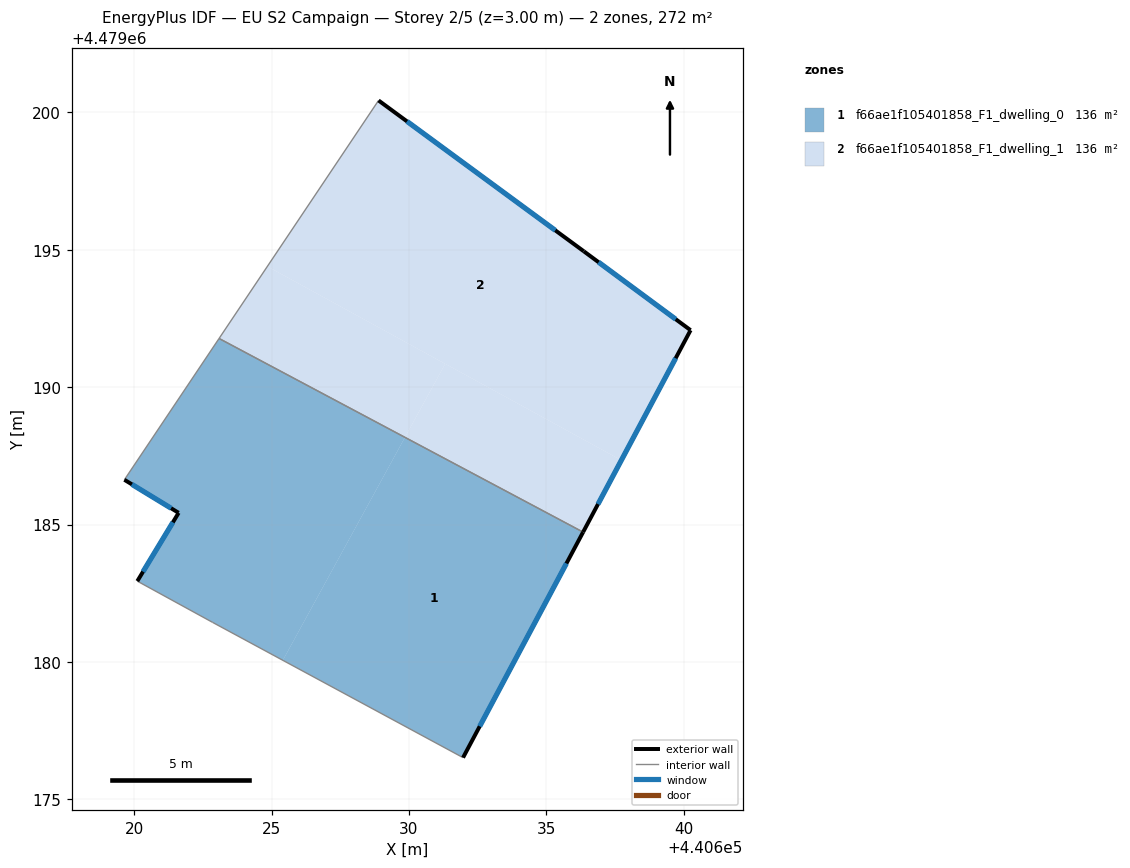
=== STOREY PLAN SPEC (per zone: floor XY polygon, exterior-wall plan segments, windows/doors) ===
zone 1: f66ae1f105401858_F1_dwelling_0  (135.9 m²)
  floor: (440629.86, 4479188.17) (440625.41, 4479180.06) (440622.85, 4479181.44) (440620.12, 4479182.94) (440621.62, 4479185.43) (440619.65, 4479186.63) (440623.09, 4479191.77)
  floor: (440636.34, 4479184.72) (440631.97, 4479176.52) (440625.41, 4479180.06) (440629.86, 4479188.17)
  exterior wall: (440631.97, 4479176.52) – (440636.34, 4479184.72)  [9.3 m]
    window: (440632.58, 4479177.66) – (440635.73, 4479183.59)  [14.6 m²]
  exterior wall: (440621.62, 4479185.43) – (440620.12, 4479182.94)  [2.9 m]
    window: (440621.41, 4479185.08) – (440620.32, 4479183.29)  [4.5 m²]
  exterior wall: (440619.65, 4479186.63) – (440621.62, 4479185.43)  [2.3 m]
    window: (440619.92, 4479186.46) – (440621.35, 4479185.59)  [3.6 m²]
  interior walls: 4
zone 2: f66ae1f105401858_F1_dwelling_1  (135.9 m²)
  floor: (440637.73, 4479187.34) (440636.34, 4479184.72) (440629.86, 4479188.17) (440631.32, 4479190.85)
  floor: (440636.36, 4479194.94) (440640.25, 4479192.07) (440637.73, 4479187.34) (440624.85, 4479194.39) (440628.89, 4479200.43)
  floor: (440631.32, 4479190.85) (440629.86, 4479188.17) (440623.09, 4479191.77) (440624.85, 4479194.39)
  exterior wall: (440636.34, 4479184.72) – (440640.25, 4479192.07)  [8.3 m]
    window: (440636.88, 4479185.74) – (440639.71, 4479191.05)  [13.0 m²]
  exterior wall: (440636.36, 4479194.94) – (440628.89, 4479200.43)  [9.3 m]
    window: (440635.33, 4479195.71) – (440629.93, 4479199.67)  [14.5 m²]
  exterior wall: (440640.25, 4479192.07) – (440636.36, 4479194.94)  [4.8 m]
    window: (440639.71, 4479192.47) – (440636.90, 4479194.55)  [7.6 m²]
  interior walls: 2

=== DERIVED (storey summary) ===
Building: EU S2 Campaign
Storey: 2 of 5  (floor level z = 3.00 m)
Storey gross floor area: 271.9 m²
Zones on this storey: 2
  - f66ae1f105401858_F1_dwelling_0: floor 135.9 m²; exterior wall 14.5 m (43.5 m²); 3 window(s) 22.7 m²; WWR 52.2%
  - f66ae1f105401858_F1_dwelling_1: floor 135.9 m²; exterior wall 22.4 m (67.3 m²); 3 window(s) 35.1 m²; WWR 52.2%
Zone adjacency (shared interzone walls):
  - f66ae1f105401858_F1_dwelling_0 ↔ f66ae1f105401858_F1_dwelling_1